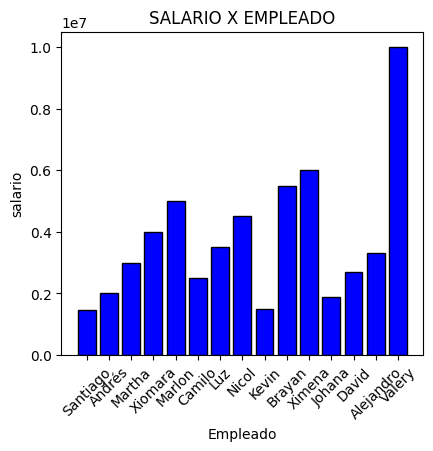

Reproduce this figure in Python.
import pandas as p2
import matplotlib.pyplot as plt
import seaborn as sns
import numpy as np 

datos = {
    "nombre": ["Santiago", "Andrés", "Martha", "Xiomara", "Marlon", "Camilo", "Luz", "Nicol", "Kevin", "Brayan", "Ximena", "Johana","David", "Alejandro", "Valery"],
    "edad": [10, 20, 30, 40, 50, 15, 25, 35, 45, 55, 12, 17, 34, 22, 5],
    "ciudad": ["Mosquera", "Funza", "Madrid", "Facatativa", "Fontibón", "Bogotá", "Medellín", "Tunja", "Villao", "Bucaramanga", "Barranquilla", "Cali", "Manizales", "Envigado", "Pereira"],
    "salario": [1450000, 2000000, 3000000, 4000000, 5000000, 2500000, 3500000, 4500000, 1500000, 5500000, 6000000, 1900000, 2700000, 3300000, 10000000]
}

df = p2.DataFrame(datos)
plt.style.use("default")
sns.set_palette("husl")
plt.figure(figsize=(12,8))
plt.subplot(2,3,1)
plt.bar(df["nombre"], df["salario"], color="blue", edgecolor="black")
plt.title("SALARIO X EMPLEADO")
plt.xlabel("Empleado")
plt.ylabel("salario")
plt.xticks(rotation=45)
plt.tight_layout()
plt.show()